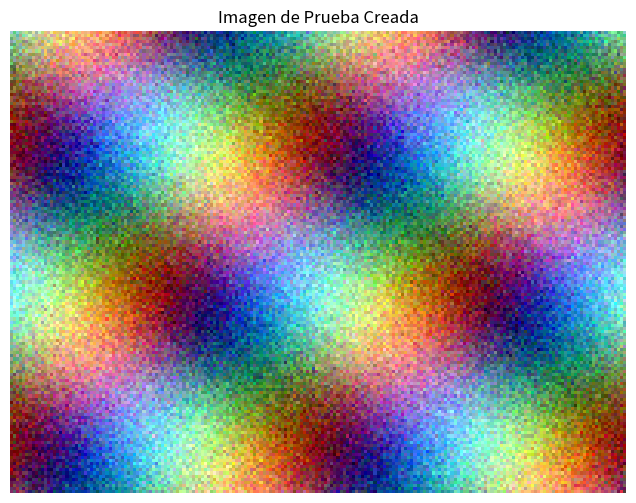

The script that saved this image:
#!/usr/bin/env python3
"""
Script para crear una imagen de prueba para la Actividad 6
"""

import numpy as np
from PIL import Image
import matplotlib.pyplot as plt

def create_test_image():
    """Crear una imagen de prueba con ruido y baja resolución"""
    
    print("🖼️  Creando imagen de prueba...")
    
    # Crear una imagen sintética con patrones
    width, height = 200, 150
    
    # Crear patrones de prueba
    x = np.linspace(0, 4*np.pi, width)
    y = np.linspace(0, 3*np.pi, height)
    X, Y = np.meshgrid(x, y)
    
    # Crear diferentes canales RGB
    red = np.sin(X) * np.cos(Y) * 0.5 + 0.5
    green = np.sin(X + np.pi/3) * np.cos(Y + np.pi/4) * 0.5 + 0.5
    blue = np.sin(X + 2*np.pi/3) * np.cos(Y + 2*np.pi/5) * 0.5 + 0.5
    
    # Combinar canales
    image_array = np.stack([red, green, blue], axis=-1)
    
    # Agregar ruido
    noise = np.random.normal(0, 0.1, image_array.shape)
    image_array = np.clip(image_array + noise, 0, 1)
    
    # Convertir a uint8
    image_array = (image_array * 255).astype(np.uint8)
    
    # Crear imagen PIL
    image = Image.fromarray(image_array)
    
    # Guardar imagen
    image.save("input.jpg")
    
    print("✓ Imagen de prueba creada: input.jpg")
    print(f"  Dimensiones: {image.size}")
    
    # Mostrar la imagen creada
    plt.figure(figsize=(8, 6))
    plt.imshow(image)
    plt.title("Imagen de Prueba Creada")
    plt.axis('off')
    plt.show()
    
    return image

if __name__ == "__main__":
    create_test_image()
